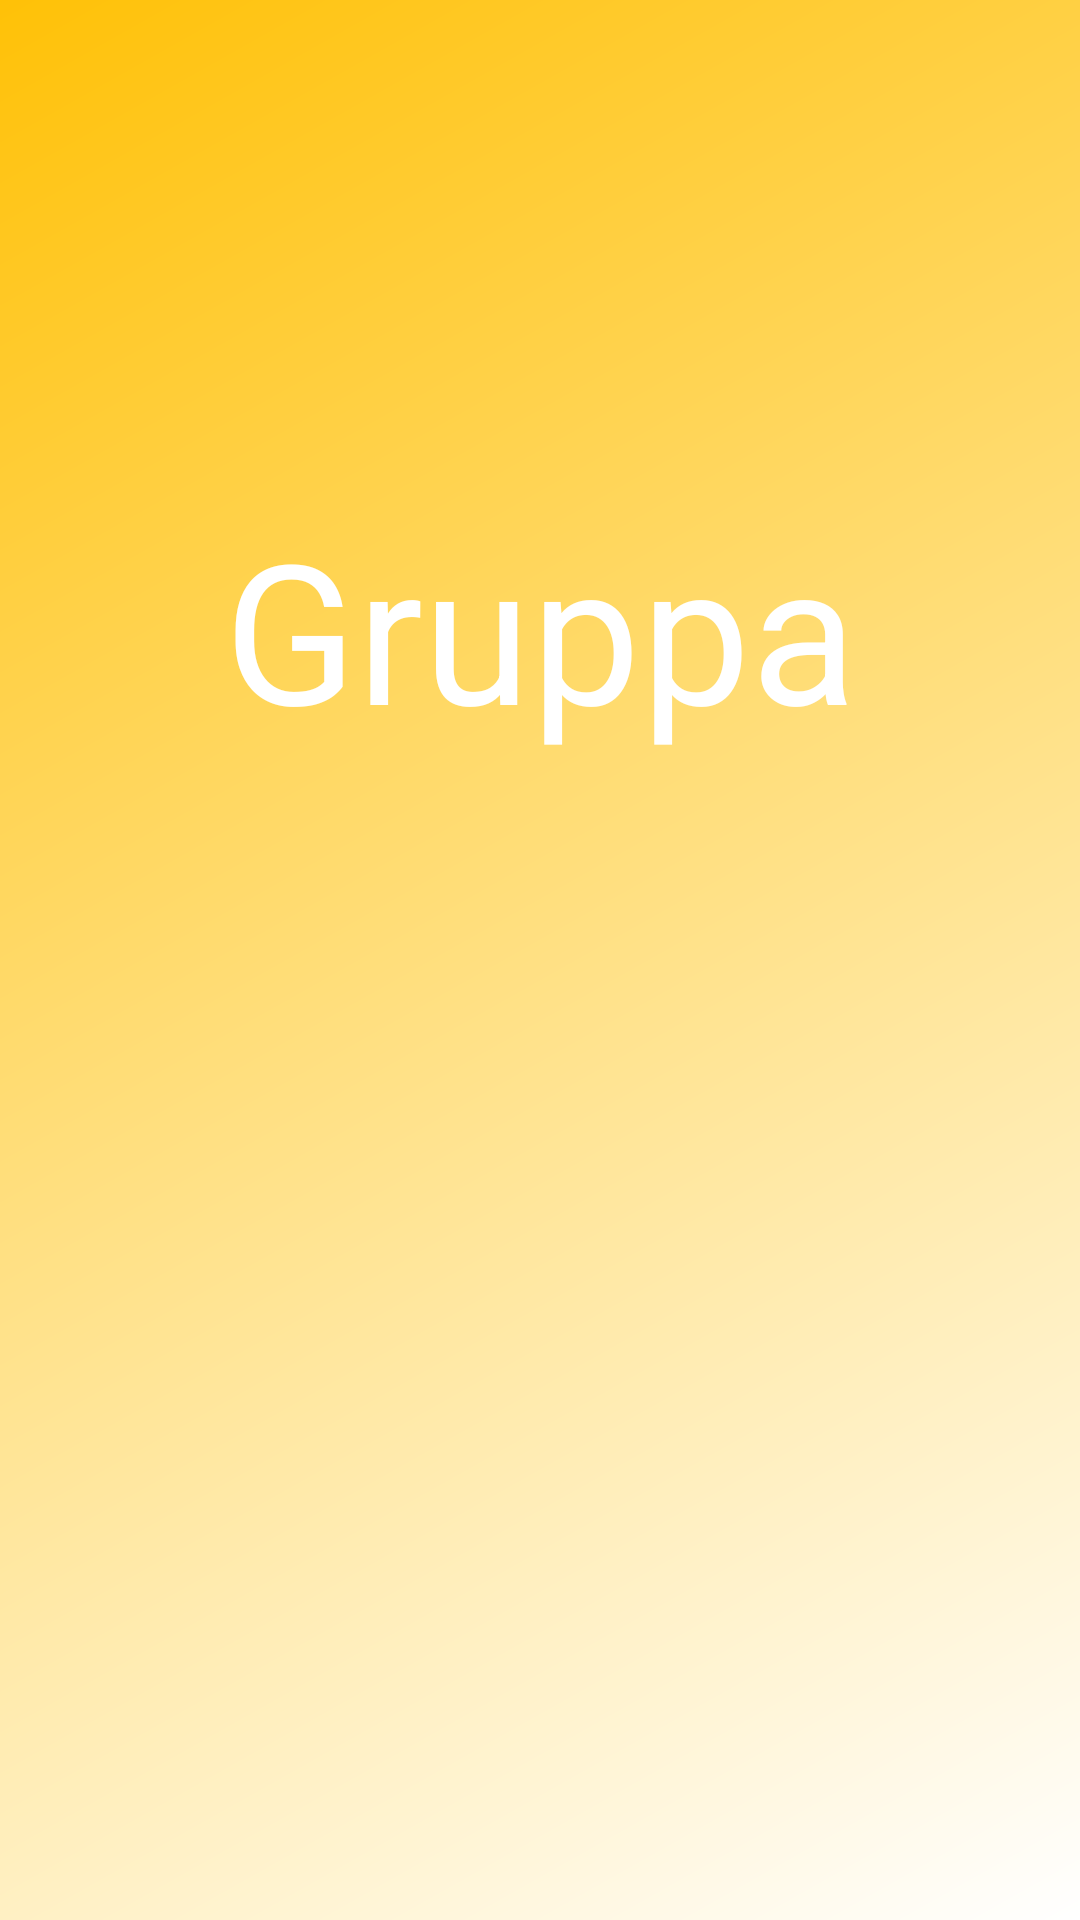

Here is an Android app screen rendered from its layout file. Give the layout XML and the strings, colors and styles it references.
<!-- AndroidManifest.xml: activity theme AppTheme.NoActionBar -->
<!-- res/layout/activity_splash.xml -->
<?xml version="1.0" encoding="utf-8"?>
<android.support.constraint.ConstraintLayout xmlns:android="http://schemas.android.com/apk/res/android"
    xmlns:app="http://schemas.android.com/apk/res-auto"
    xmlns:tools="http://schemas.android.com/tools"
    android:layout_width="match_parent"
    android:animateLayoutChanges="true"
    android:layout_height="match_parent"
    tools:context="com.aliaksei.guideapp.SplashActivity">

    <TextView
        android:id="@+id/tiit"
        android:layout_width="wrap_content"
        android:layout_height="wrap_content"
        android:layout_marginEnd="8dp"
        android:layout_marginStart="8dp"
        android:layout_marginTop="8dp"
        android:elevation="5dp"
        android:text="Gruppa"
        android:textColor="@color/colorPrimary"
        android:textSize="65sp"
        app:layout_constraintBottom_toBottomOf="parent"
        app:layout_constraintEnd_toEndOf="parent"
        app:layout_constraintStart_toStartOf="parent"
        app:layout_constraintTop_toTopOf="parent"
        app:layout_constraintVertical_bias="0.29000002" />

    <EditText
        android:visibility="gone"
        android:id="@+id/edituser"
        android:layout_width="match_parent"
        android:layout_height="wrap_content"
        android:layout_marginEnd="18dp"
        android:layout_marginStart="18dp"
        android:layout_marginTop="8dp"
        android:elevation="4dp"
        android:inputType="text|textCapWords"
        android:hint="User Name..."
        android:singleLine="true"
        android:textColor="@android:color/white"
        android:textColorHint="@color/colorAccent"
        app:layout_constraintEnd_toEndOf="parent"
        app:layout_constraintStart_toStartOf="parent"
        app:layout_constraintTop_toBottomOf="@+id/tiit" />

    <EditText
        android:visibility="gone"
        android:id="@+id/editpassword"
        android:layout_width="match_parent"
        android:layout_height="wrap_content"
        android:layout_marginEnd="18dp"
        android:layout_marginStart="18dp"
        android:layout_marginTop="8dp"
        android:elevation="4dp"
        android:hint="Password..."
        android:inputType="textPassword"
        android:singleLine="true"
        android:textColorHint="@color/colorAccent"
        android:textColor="@android:color/white"
        app:layout_constraintEnd_toEndOf="parent"
        app:layout_constraintStart_toStartOf="parent"
        app:layout_constraintTop_toBottomOf="@+id/edituser" />

    <Button
        android:id="@+id/btnsignin"
        android:layout_width="wrap_content"
        android:layout_height="wrap_content"
        android:layout_marginEnd="8dp"
        android:layout_marginStart="8dp"
        android:layout_marginTop="28dp"
        android:background="#22000000"
        android:foreground="?android:attr/selectableItemBackground"
        android:text="Sign In"
        android:textColor="@color/colorAccent"
        android:visibility="gone"
        app:layout_constraintEnd_toEndOf="parent"
        app:layout_constraintStart_toStartOf="parent"
        app:layout_constraintTop_toBottomOf="@+id/editpassword" />

    <Button
        android:id="@+id/btnsignup"
        android:layout_width="wrap_content"
        android:layout_height="wrap_content"
        android:layout_marginStart="8dp"
        android:layout_marginTop="28dp"
        android:background="#22000000"
        android:foreground="?android:attr/selectableItemBackground"
        android:text="Sign Up"
        android:textColor="@color/colorAccent"
        android:visibility="gone"
        app:layout_constraintStart_toStartOf="@+id/editpassword"
        app:layout_constraintTop_toBottomOf="@+id/editpassword" />


    <ImageView
        android:id="@+id/imggg"
        android:layout_width="match_parent"
        android:layout_height="match_parent"
        android:src="@drawable/side_nav_bar"
        app:layout_constraintEnd_toEndOf="parent"
        app:layout_constraintHorizontal_bias="0.0"
        app:layout_constraintStart_toStartOf="parent"
        app:layout_constraintTop_toTopOf="parent" />

</android.support.constraint.ConstraintLayout>
<!-- resources referenced by this layout -->
<resources>
  <color name="colorAccent">#FFC107</color>
  <color name="colorPrimary">#FFFF</color>
  <!-- drawable side_nav_bar (drawable) -->
  <shape xmlns:android="http://schemas.android.com/apk/res/android"
      android:shape="rectangle">
      <gradient
          android:angle="315"
          android:endColor="@color/colorPrimary"
          android:startColor="@color/colorAccent"
          android:type="linear" />
  </shape>
  <style name="AppTheme.NoActionBar">
          <item name="windowActionBar">false</item>
          <item name="windowNoTitle">true</item>
      </style>
</resources>
